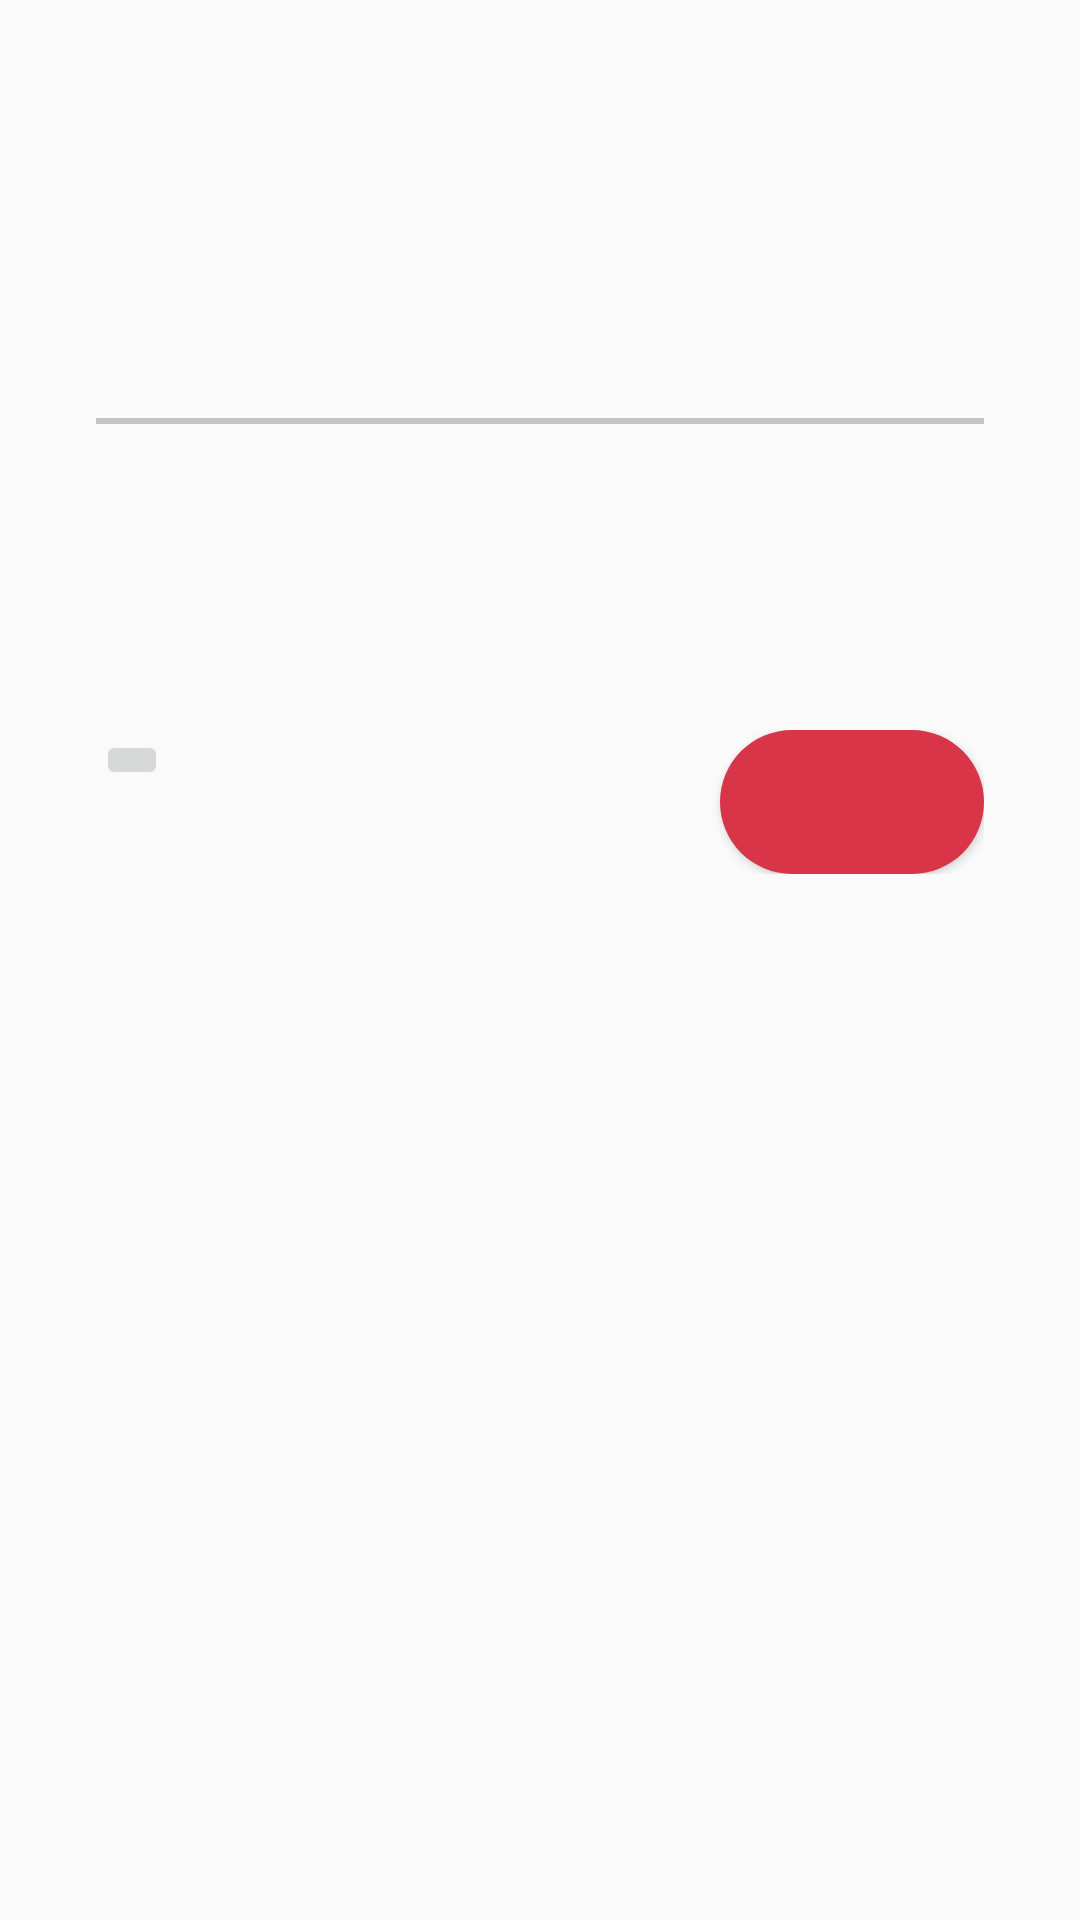

Write the Android layout XML for this screen, with the resource values it uses.
<!-- AndroidManifest.xml: application theme AppTheme -->
<!-- res/layout/activity_password_acitivity.xml -->
<?xml version="1.0" encoding="utf-8"?>
<LinearLayout xmlns:android="http://schemas.android.com/apk/res/android"
    xmlns:tools="http://schemas.android.com/tools"
    android:layout_width="match_parent"
    android:layout_height="match_parent"
    android:orientation="vertical"
    tools:context=".Activities.Activities.PasswordAcitivity">

    <TextView
        android:id="@+id/text_view_password_one"
        android:layout_width="wrap_content"
        android:layout_height="wrap_content"
        android:layout_marginLeft="32dp"
        android:layout_marginRight="32dp"
        android:layout_marginTop="40dp"
        android:layout_gravity="center"
        />

    <EditText
        android:id="@+id/edit_text_password_activity"
        android:layout_width="match_parent"
        android:layout_height="wrap_content"
        android:layout_marginLeft="32dp"
        android:layout_marginRight="32dp"
        android:layout_marginTop="48dp"
        android:background="@android:color/transparent"
        android:inputType="textWebPassword"
        />

    <View
        android:layout_width="wrap_content"
        android:layout_height="2dp"
        android:background="@color/colorTextGrey"
        android:layout_marginTop="8dp"
        android:layout_marginLeft="32dp"
        android:layout_marginRight="32dp"
        />

    <TextView
        android:id="@+id/text_view_password_second"
        android:layout_width="wrap_content"
        android:layout_height="wrap_content"
        android:layout_marginTop="8dp"
        android:layout_marginRight="32dp"
        android:layout_marginLeft="32dp"
        />

    <TextView
        android:id="@+id/text_view_password_third"
        android:layout_width="wrap_content"
        android:layout_height="wrap_content"
        android:layout_marginTop="44dp"
        android:layout_marginRight="32dp"
        android:layout_marginLeft="32dp"
        />

    <RelativeLayout
        android:layout_width="wrap_content"
        android:layout_height="wrap_content"
        android:layout_marginLeft="32dp"
        android:layout_marginRight="32dp"
        android:layout_marginTop="12dp"
        android:layout_marginBottom="12dp"
        >

        <ImageButton
            android:id="@+id/img_btn_back"
            android:layout_width="wrap_content"
            android:layout_height="wrap_content"
            android:layout_alignParentLeft="true"
            android:onClick="onBackClickPassword"
            />

        <Button
            android:id="@+id/btn_next_screen"
            android:layout_width="wrap_content"
            android:layout_height="wrap_content"
            android:background="@drawable/login_btn_design"
            android:layout_alignParentRight="true"
            android:onClick="onNextClickPassword"
            />

    </RelativeLayout>

</LinearLayout>
<!-- resources referenced by this layout -->
<resources>
  <color name="colorTextGrey">#C4C4C4</color>
  <!-- drawable login_btn_design (drawable) -->
  <?xml version="1.0" encoding="utf-8"?>
  <shape xmlns:android="http://schemas.android.com/apk/res/android"
      android:shape="rectangle">
      <solid android:color="#D83648"></solid>
      <corners android:radius="32dp"></corners>
  
  </shape>
  <style name="AppTheme" parent="Theme.AppCompat.Light.NoActionBar">
          <item name="windowActionBar">false</item>
          <item name="windowNoTitle">true</item>
          <item name="colorPrimary">@color/colorPrimary</item>
          <item name="colorPrimaryDark">@color/colorPrimaryDark</item>
          <item name="colorAccent">@color/colorAccent</item>
      </style>
  <color name="colorPrimary">#D83648</color>
  <color name="colorPrimaryDark">#D83648</color>
  <color name="colorAccent">#FF4081</color>
</resources>
